Photos from the image-classification dataset "specie_classification_datasets" in the GitHub repository Dafar01/NU-ROUV. Its 5 classes are: blacktip shark, clownfish, eagle ray, emperor angelfish, jellyfish.

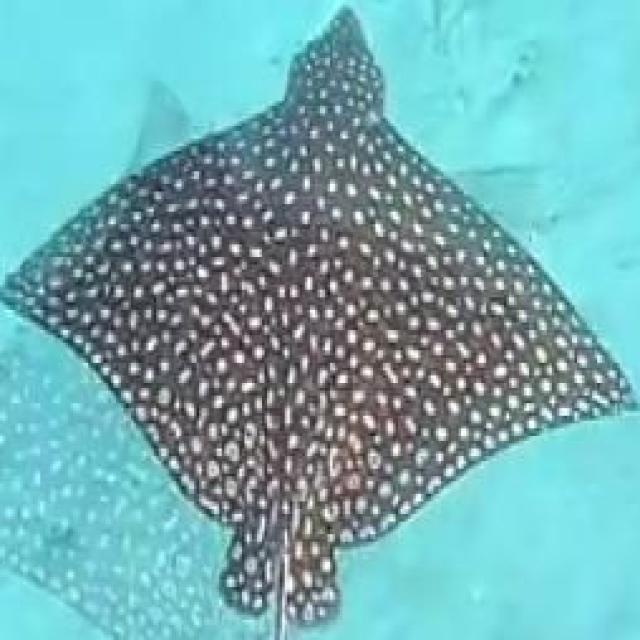
Label: eagle ray

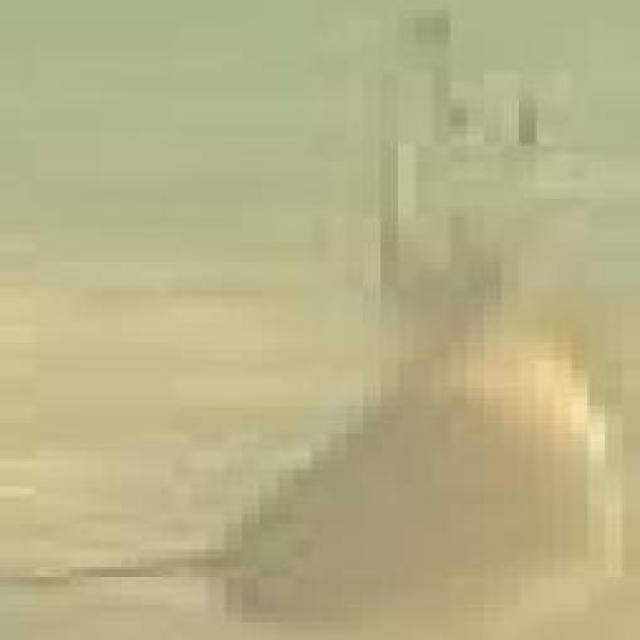
Label: blacktip shark

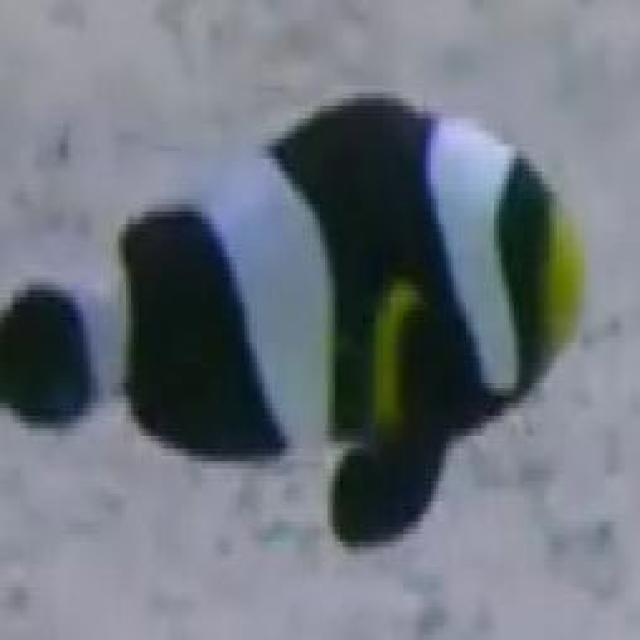
Label: clownfish

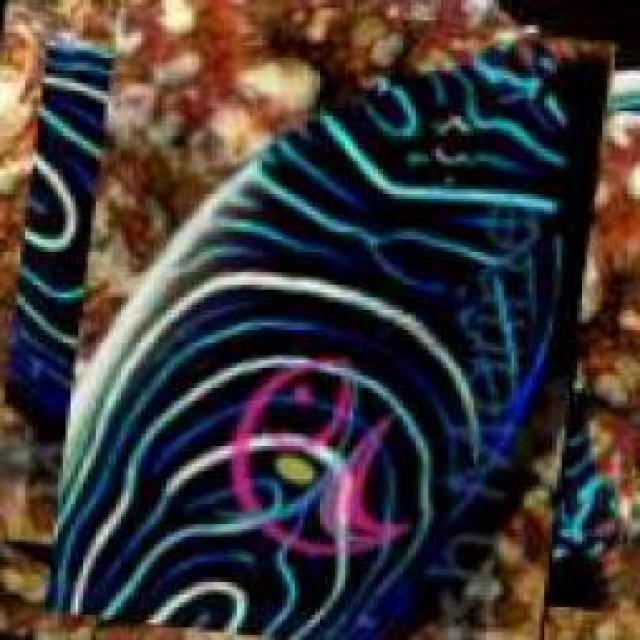
Label: emperor angelfish

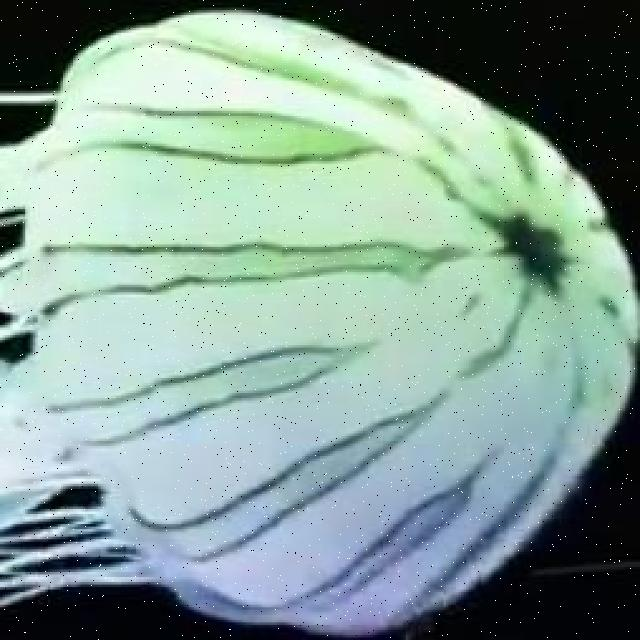
Label: jellyfish

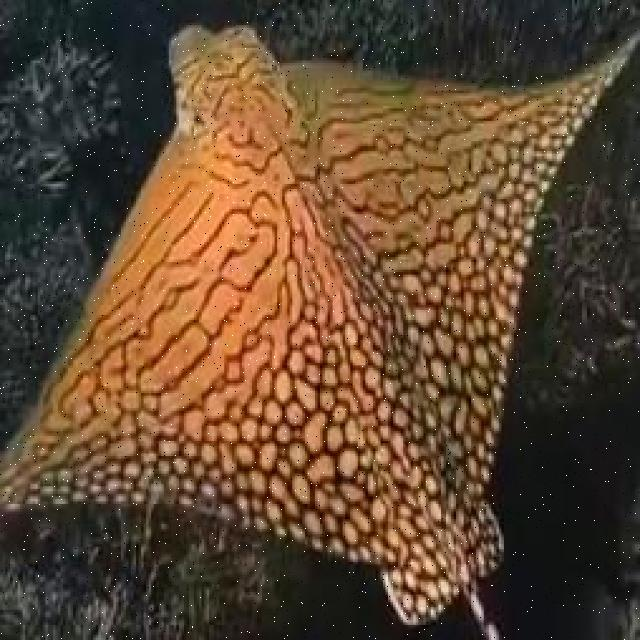
Label: eagle ray
